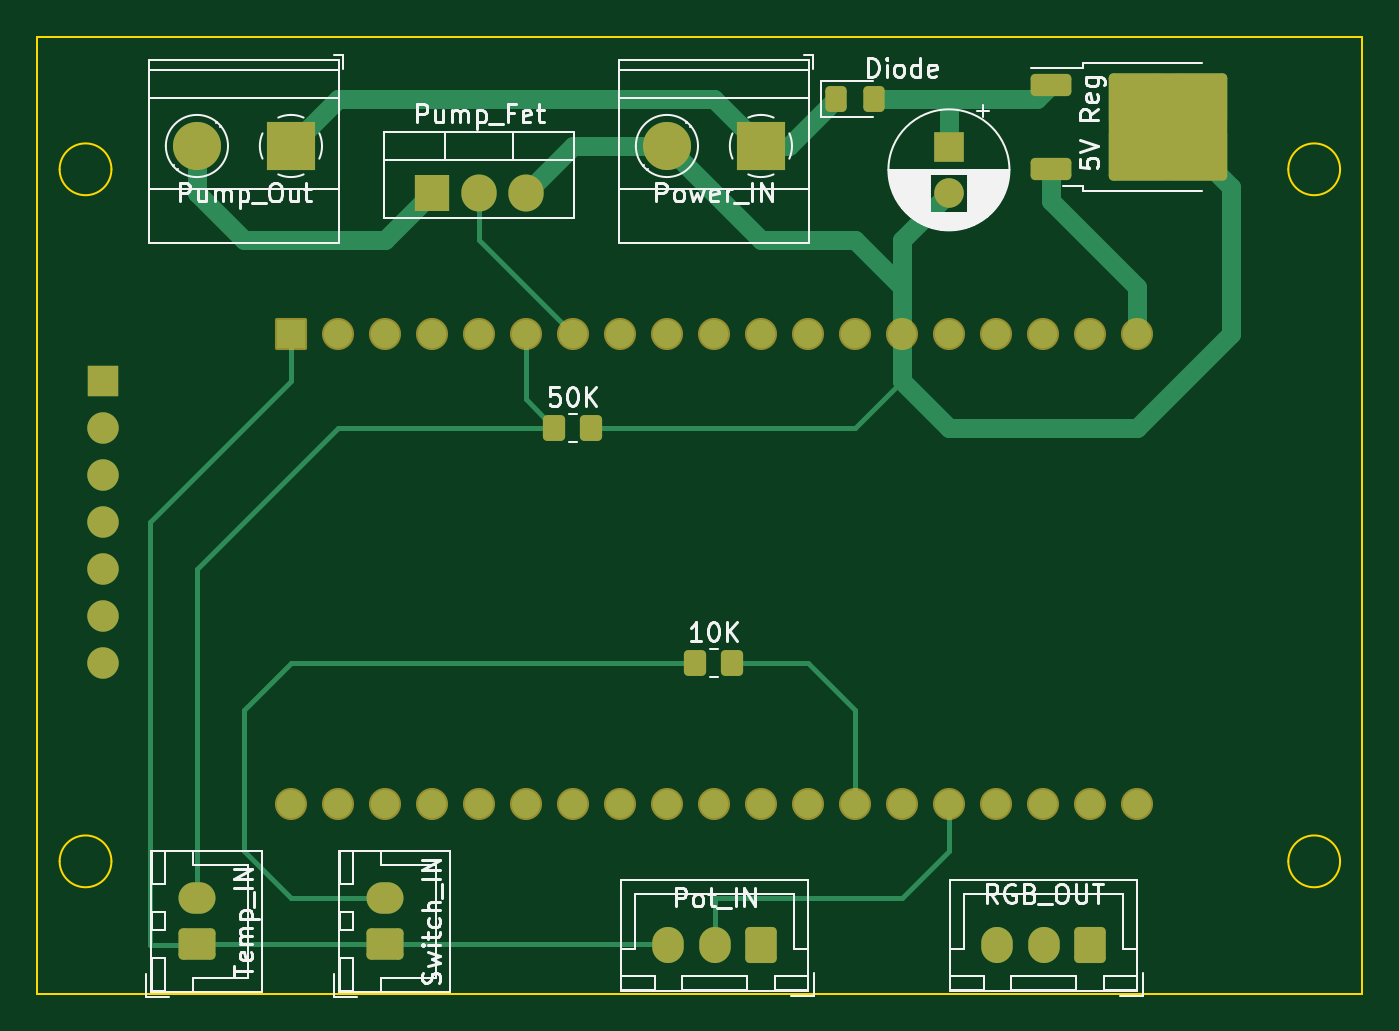
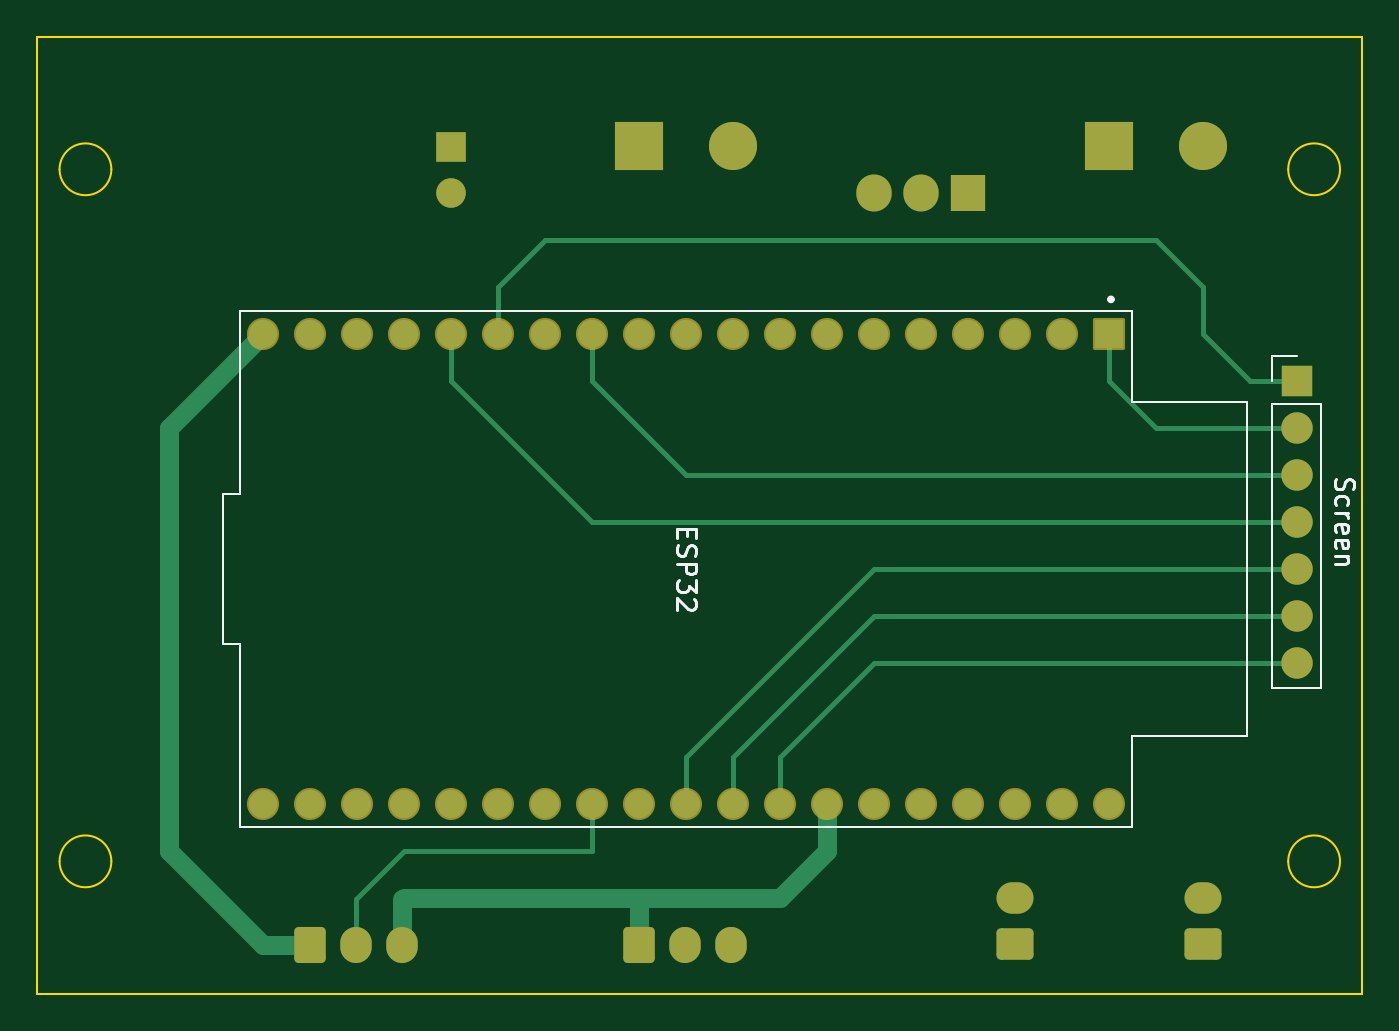
Circuit board: 9 layer files. Board 71.6 x 51.7 mm.
- bottom_copper: IC Sprayer-B_Cu.gbr (7731 bytes)
- bottom_mask: IC Sprayer-B_Mask.gbr (3725 bytes)
- paste: IC Sprayer-B_Paste.gbr (470 bytes)
- bottom_silk: IC Sprayer-B_Silkscreen.gbr (8210 bytes)
- outline: IC Sprayer-Edge_Cuts.gbr (1287 bytes)
- top_copper: IC Sprayer-F_Cu.gbr (10196 bytes)
- top_mask: IC Sprayer-F_Mask.gbr (4506 bytes)
- paste: IC Sprayer-F_Paste.gbr (1886 bytes)
- top_silk: IC Sprayer-F_Silkscreen.gbr (47200 bytes)

=== bottom_copper: IC Sprayer-B_Cu.gbr (7731 bytes, source omitted) ===
=== bottom_mask: IC Sprayer-B_Mask.gbr ===
%TF.GenerationSoftware,KiCad,Pcbnew,7.0.10*%
%TF.CreationDate,2024-04-14T18:32:16+10:00*%
%TF.ProjectId,IC Sprayer,49432053-7072-4617-9965-722e6b696361,rev?*%
%TF.SameCoordinates,Original*%
%TF.FileFunction,Soldermask,Bot*%
%TF.FilePolarity,Negative*%
%FSLAX46Y46*%
G04 Gerber Fmt 4.6, Leading zero omitted, Abs format (unit mm)*
G04 Created by KiCad (PCBNEW 7.0.10) date 2024-04-14 18:32:16*
%MOMM*%
%LPD*%
G01*
G04 APERTURE LIST*
G04 Aperture macros list*
%AMRoundRect*
0 Rectangle with rounded corners*
0 $1 Rounding radius*
0 $2 $3 $4 $5 $6 $7 $8 $9 X,Y pos of 4 corners*
0 Add a 4 corners polygon primitive as box body*
4,1,4,$2,$3,$4,$5,$6,$7,$8,$9,$2,$3,0*
0 Add four circle primitives for the rounded corners*
1,1,$1+$1,$2,$3*
1,1,$1+$1,$4,$5*
1,1,$1+$1,$6,$7*
1,1,$1+$1,$8,$9*
0 Add four rect primitives between the rounded corners*
20,1,$1+$1,$2,$3,$4,$5,0*
20,1,$1+$1,$4,$5,$6,$7,0*
20,1,$1+$1,$6,$7,$8,$9,0*
20,1,$1+$1,$8,$9,$2,$3,0*%
G04 Aperture macros list end*
%ADD10RoundRect,0.250000X0.750000X-0.600000X0.750000X0.600000X-0.750000X0.600000X-0.750000X-0.600000X0*%
%ADD11O,2.000000X1.700000*%
%ADD12RoundRect,0.250000X0.600000X0.725000X-0.600000X0.725000X-0.600000X-0.725000X0.600000X-0.725000X0*%
%ADD13O,1.700000X1.950000*%
%ADD14R,1.600000X1.600000*%
%ADD15C,1.600000*%
%ADD16R,2.600000X2.600000*%
%ADD17C,2.600000*%
%ADD18R,1.905000X2.000000*%
%ADD19O,1.905000X2.000000*%
%ADD20O,1.700000X1.700000*%
%ADD21R,1.700000X1.700000*%
%ADD22C,1.734000*%
%ADD23RoundRect,0.102000X-0.765000X0.765000X-0.765000X-0.765000X0.765000X-0.765000X0.765000X0.765000X0*%
G04 APERTURE END LIST*
D10*
%TO.C,Temp_IN*%
X134620000Y-121880000D03*
D11*
X134620000Y-119380000D03*
%TD*%
D12*
%TO.C,Pot_IN*%
X165100000Y-121920000D03*
D13*
X162600000Y-121920000D03*
X160100000Y-121920000D03*
%TD*%
D14*
%TO.C,REF\u002A\u002A*%
X175260000Y-78780000D03*
D15*
X175260000Y-81280000D03*
%TD*%
D12*
%TO.C,RGB_OUT*%
X182880000Y-121920000D03*
D13*
X180380000Y-121920000D03*
X177880000Y-121920000D03*
%TD*%
D16*
%TO.C,Power_IN*%
X165100000Y-78740000D03*
D17*
X160020000Y-78740000D03*
%TD*%
D18*
%TO.C,Pump_Fet*%
X147320000Y-81280000D03*
D19*
X149860000Y-81280000D03*
X152400000Y-81280000D03*
%TD*%
D16*
%TO.C,Pump_Out*%
X139700000Y-78740000D03*
D17*
X134620000Y-78740000D03*
%TD*%
D10*
%TO.C,Switch_IN*%
X144780000Y-121880000D03*
D11*
X144780000Y-119380000D03*
%TD*%
D20*
%TO.C,Screen*%
X129540000Y-93980000D03*
X129540000Y-106680000D03*
X129540000Y-104140000D03*
D21*
X129540000Y-91440000D03*
D20*
X129540000Y-101600000D03*
X129540000Y-96520000D03*
X129540000Y-99060000D03*
%TD*%
D22*
%TO.C,ESP32*%
X172720000Y-114300000D03*
X147320000Y-114300000D03*
X175260000Y-114300000D03*
X149860000Y-114300000D03*
D23*
X139700000Y-88900000D03*
D22*
X170180000Y-114300000D03*
X162560000Y-114300000D03*
X185420000Y-88900000D03*
X185420000Y-114300000D03*
X182880000Y-114300000D03*
X180340000Y-114300000D03*
X177800000Y-88900000D03*
X180340000Y-88900000D03*
X182880000Y-88900000D03*
X170180000Y-88900000D03*
X175260000Y-88900000D03*
X167640000Y-88900000D03*
X177800000Y-114300000D03*
X167640000Y-114300000D03*
X165100000Y-114300000D03*
X160020000Y-114300000D03*
X157480000Y-114300000D03*
X152400000Y-114300000D03*
X144780000Y-114300000D03*
X142240000Y-114300000D03*
X160020000Y-88900000D03*
X162560000Y-88900000D03*
X165100000Y-88900000D03*
X154940000Y-88900000D03*
X157480000Y-88900000D03*
X149860000Y-88900000D03*
X152400000Y-88900000D03*
X144780000Y-88900000D03*
X147320000Y-88900000D03*
X142240000Y-88900000D03*
X172720000Y-88900000D03*
X154940000Y-114300000D03*
X139700000Y-114300000D03*
%TD*%
M02*

=== paste: IC Sprayer-B_Paste.gbr ===
%TF.GenerationSoftware,KiCad,Pcbnew,7.0.10*%
%TF.CreationDate,2024-04-14T18:32:16+10:00*%
%TF.ProjectId,IC Sprayer,49432053-7072-4617-9965-722e6b696361,rev?*%
%TF.SameCoordinates,Original*%
%TF.FileFunction,Paste,Bot*%
%TF.FilePolarity,Positive*%
%FSLAX46Y46*%
G04 Gerber Fmt 4.6, Leading zero omitted, Abs format (unit mm)*
G04 Created by KiCad (PCBNEW 7.0.10) date 2024-04-14 18:32:16*
%MOMM*%
%LPD*%
G01*
G04 APERTURE LIST*
G04 APERTURE END LIST*
M02*

=== bottom_silk: IC Sprayer-B_Silkscreen.gbr (8210 bytes, source omitted) ===
=== outline: IC Sprayer-Edge_Cuts.gbr ===
%TF.GenerationSoftware,KiCad,Pcbnew,7.0.10*%
%TF.CreationDate,2024-04-14T18:32:16+10:00*%
%TF.ProjectId,IC Sprayer,49432053-7072-4617-9965-722e6b696361,rev?*%
%TF.SameCoordinates,Original*%
%TF.FileFunction,Profile,NP*%
%FSLAX46Y46*%
G04 Gerber Fmt 4.6, Leading zero omitted, Abs format (unit mm)*
G04 Created by KiCad (PCBNEW 7.0.10) date 2024-04-14 18:32:16*
%MOMM*%
%LPD*%
G01*
G04 APERTURE LIST*
%TA.AperFunction,Profile*%
%ADD10C,0.100000*%
%TD*%
G04 APERTURE END LIST*
D10*
X196400000Y-80000000D02*
G75*
G03*
X193600000Y-80000000I-1400000J0D01*
G01*
X193600000Y-80000000D02*
G75*
G03*
X196400000Y-80000000I1400000J0D01*
G01*
X125990000Y-72830000D02*
X197610000Y-72830000D01*
X197610000Y-124570000D01*
X125990000Y-124570000D01*
X125990000Y-72830000D01*
X130000000Y-80000000D02*
G75*
G03*
X127200000Y-80000000I-1400000J0D01*
G01*
X127200000Y-80000000D02*
G75*
G03*
X130000000Y-80000000I1400000J0D01*
G01*
X130000000Y-117400000D02*
G75*
G03*
X127200000Y-117400000I-1400000J0D01*
G01*
X127200000Y-117400000D02*
G75*
G03*
X130000000Y-117400000I1400000J0D01*
G01*
X196400000Y-117400000D02*
G75*
G03*
X193600000Y-117400000I-1400000J0D01*
G01*
X193600000Y-117400000D02*
G75*
G03*
X196400000Y-117400000I1400000J0D01*
G01*
M02*

=== top_copper: IC Sprayer-F_Cu.gbr (10196 bytes, source omitted) ===
=== top_mask: IC Sprayer-F_Mask.gbr ===
%TF.GenerationSoftware,KiCad,Pcbnew,7.0.10*%
%TF.CreationDate,2024-04-14T18:32:16+10:00*%
%TF.ProjectId,IC Sprayer,49432053-7072-4617-9965-722e6b696361,rev?*%
%TF.SameCoordinates,Original*%
%TF.FileFunction,Soldermask,Top*%
%TF.FilePolarity,Negative*%
%FSLAX46Y46*%
G04 Gerber Fmt 4.6, Leading zero omitted, Abs format (unit mm)*
G04 Created by KiCad (PCBNEW 7.0.10) date 2024-04-14 18:32:16*
%MOMM*%
%LPD*%
G01*
G04 APERTURE LIST*
G04 Aperture macros list*
%AMRoundRect*
0 Rectangle with rounded corners*
0 $1 Rounding radius*
0 $2 $3 $4 $5 $6 $7 $8 $9 X,Y pos of 4 corners*
0 Add a 4 corners polygon primitive as box body*
4,1,4,$2,$3,$4,$5,$6,$7,$8,$9,$2,$3,0*
0 Add four circle primitives for the rounded corners*
1,1,$1+$1,$2,$3*
1,1,$1+$1,$4,$5*
1,1,$1+$1,$6,$7*
1,1,$1+$1,$8,$9*
0 Add four rect primitives between the rounded corners*
20,1,$1+$1,$2,$3,$4,$5,0*
20,1,$1+$1,$4,$5,$6,$7,0*
20,1,$1+$1,$6,$7,$8,$9,0*
20,1,$1+$1,$8,$9,$2,$3,0*%
G04 Aperture macros list end*
%ADD10RoundRect,0.250000X0.750000X-0.600000X0.750000X0.600000X-0.750000X0.600000X-0.750000X-0.600000X0*%
%ADD11O,2.000000X1.700000*%
%ADD12RoundRect,0.250000X-0.325000X-0.450000X0.325000X-0.450000X0.325000X0.450000X-0.325000X0.450000X0*%
%ADD13RoundRect,0.250000X-0.350000X-0.450000X0.350000X-0.450000X0.350000X0.450000X-0.350000X0.450000X0*%
%ADD14RoundRect,0.250000X0.600000X0.725000X-0.600000X0.725000X-0.600000X-0.725000X0.600000X-0.725000X0*%
%ADD15O,1.700000X1.950000*%
%ADD16R,1.600000X1.600000*%
%ADD17C,1.600000*%
%ADD18RoundRect,0.250000X-0.850000X-0.350000X0.850000X-0.350000X0.850000X0.350000X-0.850000X0.350000X0*%
%ADD19RoundRect,0.249997X-2.950003X-2.650003X2.950003X-2.650003X2.950003X2.650003X-2.950003X2.650003X0*%
%ADD20R,2.600000X2.600000*%
%ADD21C,2.600000*%
%ADD22R,1.905000X2.000000*%
%ADD23O,1.905000X2.000000*%
%ADD24O,1.700000X1.700000*%
%ADD25R,1.700000X1.700000*%
%ADD26C,1.734000*%
%ADD27RoundRect,0.102000X-0.765000X0.765000X-0.765000X-0.765000X0.765000X-0.765000X0.765000X0.765000X0*%
G04 APERTURE END LIST*
D10*
%TO.C,Temp_IN*%
X134620000Y-121880000D03*
D11*
X134620000Y-119380000D03*
%TD*%
D12*
%TO.C,Diode*%
X169155000Y-76200000D03*
X171205000Y-76200000D03*
%TD*%
D13*
%TO.C,50K*%
X153940000Y-93980000D03*
X155940000Y-93980000D03*
%TD*%
D14*
%TO.C,Pot_IN*%
X165100000Y-121920000D03*
D15*
X162600000Y-121920000D03*
X160100000Y-121920000D03*
%TD*%
D16*
%TO.C,REF\u002A\u002A*%
X175260000Y-78780000D03*
D17*
X175260000Y-81280000D03*
%TD*%
D14*
%TO.C,RGB_OUT*%
X182880000Y-121920000D03*
D15*
X180380000Y-121920000D03*
X177880000Y-121920000D03*
%TD*%
D13*
%TO.C,10K*%
X161560000Y-106680000D03*
X163560000Y-106680000D03*
%TD*%
D18*
%TO.C,5V Reg*%
X180795000Y-75445000D03*
D19*
X187095000Y-77725000D03*
D18*
X180795000Y-80005000D03*
%TD*%
D20*
%TO.C,Power_IN*%
X165100000Y-78740000D03*
D21*
X160020000Y-78740000D03*
%TD*%
D22*
%TO.C,Pump_Fet*%
X147320000Y-81280000D03*
D23*
X149860000Y-81280000D03*
X152400000Y-81280000D03*
%TD*%
D20*
%TO.C,Pump_Out*%
X139700000Y-78740000D03*
D21*
X134620000Y-78740000D03*
%TD*%
D10*
%TO.C,Switch_IN*%
X144780000Y-121880000D03*
D11*
X144780000Y-119380000D03*
%TD*%
D24*
%TO.C,Screen*%
X129540000Y-93980000D03*
X129540000Y-106680000D03*
X129540000Y-104140000D03*
D25*
X129540000Y-91440000D03*
D24*
X129540000Y-101600000D03*
X129540000Y-96520000D03*
X129540000Y-99060000D03*
%TD*%
D26*
%TO.C,ESP32*%
X172720000Y-114300000D03*
X147320000Y-114300000D03*
X175260000Y-114300000D03*
X149860000Y-114300000D03*
D27*
X139700000Y-88900000D03*
D26*
X170180000Y-114300000D03*
X162560000Y-114300000D03*
X185420000Y-88900000D03*
X185420000Y-114300000D03*
X182880000Y-114300000D03*
X180340000Y-114300000D03*
X177800000Y-88900000D03*
X180340000Y-88900000D03*
X182880000Y-88900000D03*
X170180000Y-88900000D03*
X175260000Y-88900000D03*
X167640000Y-88900000D03*
X177800000Y-114300000D03*
X167640000Y-114300000D03*
X165100000Y-114300000D03*
X160020000Y-114300000D03*
X157480000Y-114300000D03*
X152400000Y-114300000D03*
X144780000Y-114300000D03*
X142240000Y-114300000D03*
X160020000Y-88900000D03*
X162560000Y-88900000D03*
X165100000Y-88900000D03*
X154940000Y-88900000D03*
X157480000Y-88900000D03*
X149860000Y-88900000D03*
X152400000Y-88900000D03*
X144780000Y-88900000D03*
X147320000Y-88900000D03*
X142240000Y-88900000D03*
X172720000Y-88900000D03*
X154940000Y-114300000D03*
X139700000Y-114300000D03*
%TD*%
M02*

=== paste: IC Sprayer-F_Paste.gbr (1886 bytes, source withheld) ===
=== top_silk: IC Sprayer-F_Silkscreen.gbr (47200 bytes, source omitted) ===
